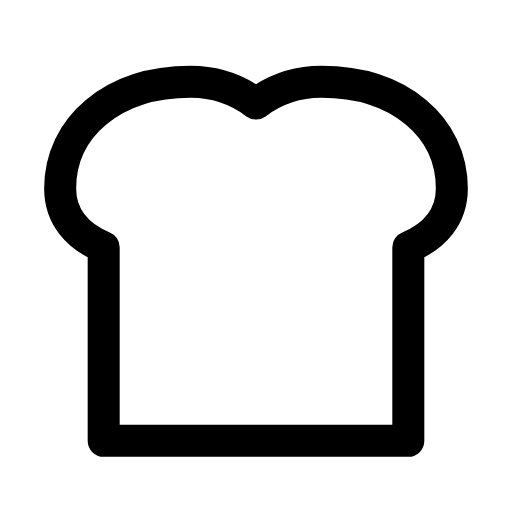
t = 0.00 s
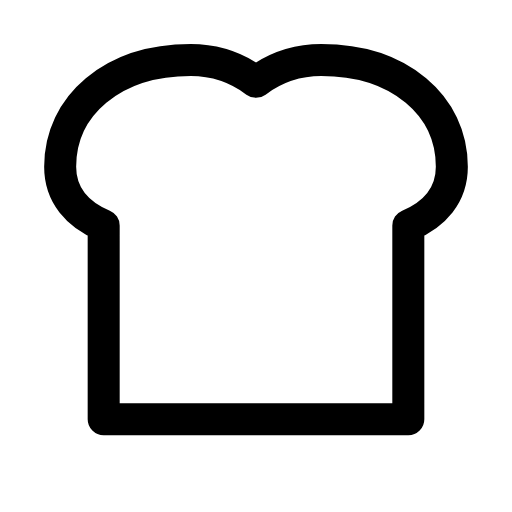
t = 0.25 s
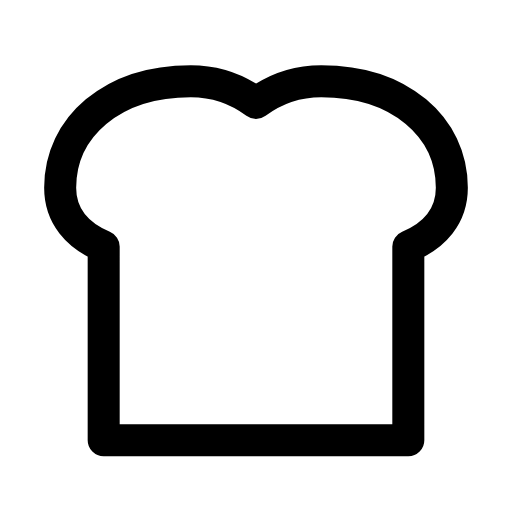
t = 0.51 s
t = 0.73 s: frame unchanged from t = 0.00 s, image omitted
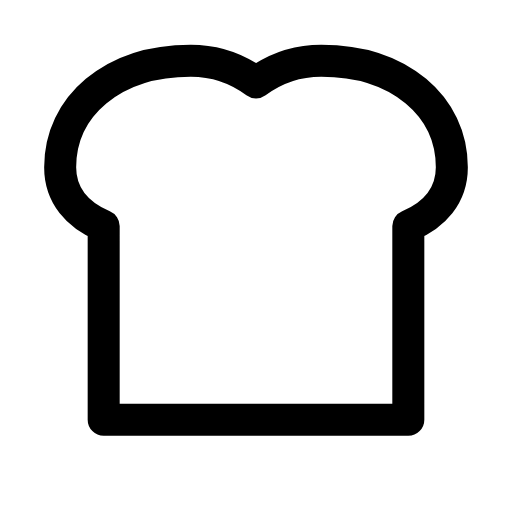
t = 1.01 s
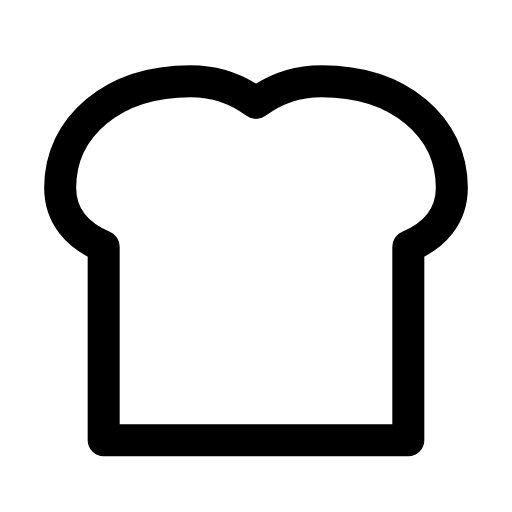
t = 1.24 s

The animated SVG that drew these frames (rendered in a browser with its animation timeline set to each time). Animation: 1 SMIL element (animateTransform=1); one cycle of 1.50 s, repeats indefinitely.

<svg xmlns="http://www.w3.org/2000/svg" width="24" height="24" viewBox="0 0 24 24" fill="none"><g transform="translate(-0.24 -0.245) scale(1.02)"><g><animateTransform attributeName="transform" type="translate" values="0 0;0 -1;0 0;0 0;0 -1;0 0;0 0" keyTimes="0;0.225;0.45;0.6;0.75;0.9;1" dur="1.5s" repeatCount="indefinite" calcMode="spline" keySplines="0.16 1 0.3 1;0.16 1 0.3 1;0.16 1 0.3 1;0.16 1 0.3 1;0.16 1 0.3 1;0.16 1 0.3 1"/><path stroke="currentColor" stroke-width="1.471" stroke-linecap="round" stroke-linejoin="round" fill="none" d="M5 20.5L5 11.6C3.8 11.1 3 10.2 3 8.9C3 6.1 5.4 4 9 4C10.2 4 11.2 4.4 12 5C12.8 4.4 13.8 4 15 4C18.6 4 21 6.1 21 8.9C21 10.2 20.2 11.1 19 11.6L19 20.5Z"></path></g></g></svg>
